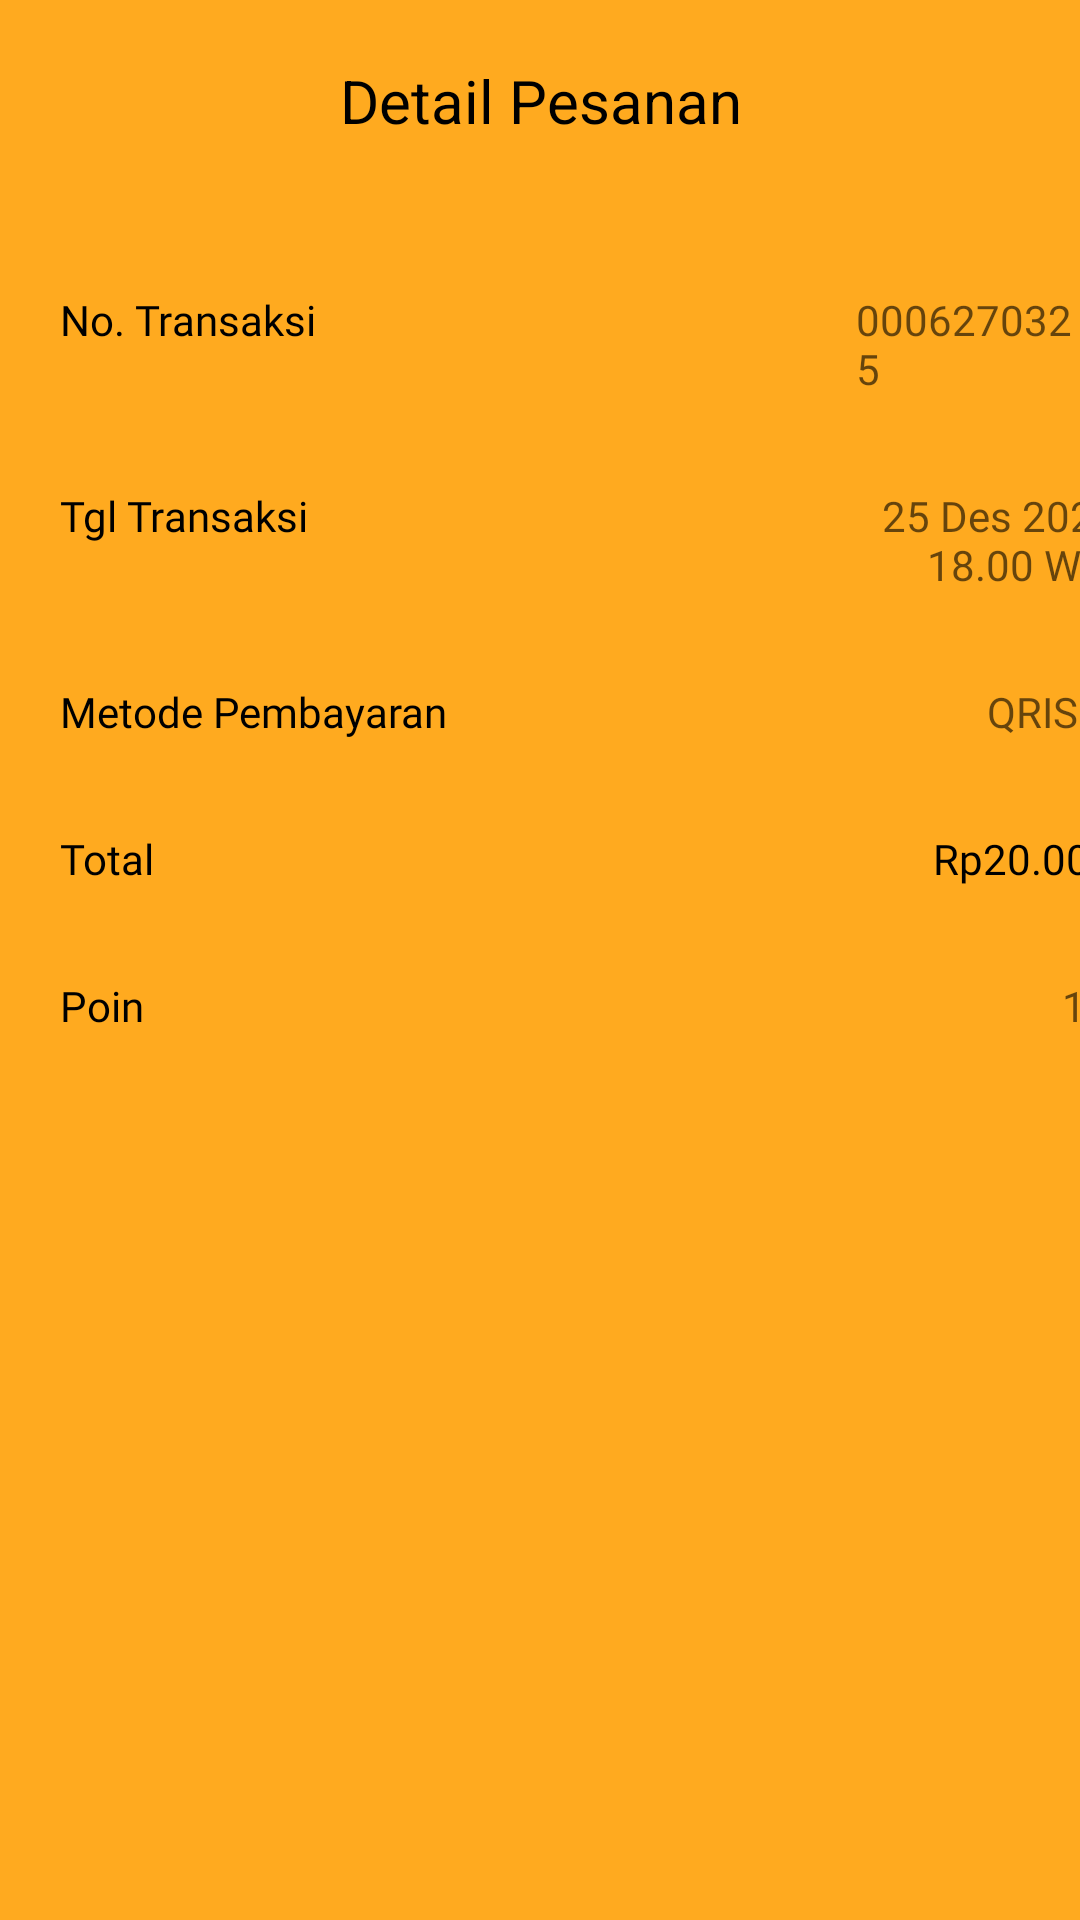

Android layout source for this screen:
<!-- AndroidManifest.xml: application theme Theme.GopetsNew -->
<!-- res/layout/bottomsheet_fragment.xml -->
<?xml version="1.0" encoding="utf-8"?>
<LinearLayout xmlns:android="http://schemas.android.com/apk/res/android"
    xmlns:app="http://schemas.android.com/apk/res-auto"
    android:orientation="vertical"
    android:layout_width="match_parent"
    android:layout_height="match_parent"
    android:background="@color/oren"
    >

    <TextView
        android:id="@+id/detpes"
        android:layout_width="match_parent"
        android:layout_height="wrap_content"
        android:layout_gravity="center"
        android:layout_margin="20dp"
        android:gravity="center"
        android:text="Detail Pesanan"
        android:textColor="@color/black"
        android:textSize="20dp"
        />

    <LinearLayout
        android:id="@+id/linelay1"
        android:layout_width="wrap_content"
        android:layout_height="wrap_content"
        android:orientation="horizontal"
        android:layout_marginTop="30dp"
        >

        <TextView
            android:layout_width="wrap_content"
            android:layout_height="wrap_content"
            android:layout_marginLeft="20dp"
            android:text="No. Transaksi"
            android:textColor="@color/black"
            android:fontFamily="@font/interregular"
            />

        <TextView
            android:layout_width="wrap_content"
            android:layout_height="wrap_content"
            android:layout_marginLeft="180dp"
            android:hint="0006270325"
            android:textColor="@color/black"
            android:fontFamily="@font/interregular"
            />

    </LinearLayout>

    <LinearLayout
        android:id="@+id/linelay2"
        android:layout_width="wrap_content"
        android:layout_height="wrap_content"
        android:orientation="horizontal"
        android:layout_marginTop="30dp"
        >

        <TextView
            android:layout_width="wrap_content"
            android:layout_height="wrap_content"
            android:layout_marginLeft="20dp"
            android:text="Tgl Transaksi"
            android:textColor="@color/black"
            android:fontFamily="@font/interregular"
            />

        <TextView
            android:layout_width="100dp"
            android:layout_height="wrap_content"
            android:layout_marginLeft="170dp"
            android:hint="25 Des 2023 18.00 WIB"
            android:gravity="right"
            android:inputType="textMultiLine"
            android:textColor="@color/black"
            android:fontFamily="@font/interregular"
            />

    </LinearLayout>

    <LinearLayout
        android:id="@+id/linelay3"
        android:layout_width="wrap_content"
        android:layout_height="wrap_content"
        android:orientation="horizontal"
        android:layout_marginTop="30dp"
        >

        <TextView
            android:layout_width="wrap_content"
            android:layout_height="wrap_content"
            android:layout_marginLeft="20dp"
            android:text="Metode Pembayaran"
            android:textColor="@color/black"
            android:fontFamily="@font/interregular"
            />

        <TextView
            android:layout_width="wrap_content"
            android:layout_height="wrap_content"
            android:layout_marginLeft="180dp"
            android:hint="QRIS"
            android:textColor="@color/black"
            android:fontFamily="@font/interregular"
            />

    </LinearLayout>

    <LinearLayout
        android:id="@+id/linelay4"
        android:layout_width="wrap_content"
        android:layout_height="wrap_content"
        android:orientation="horizontal"
        android:layout_marginTop="30dp"
        >

        <TextView
            android:layout_width="wrap_content"
            android:layout_height="wrap_content"
            android:layout_marginLeft="20dp"
            android:text="Total"
            android:textColor="@color/black"
            android:fontFamily="@font/interregular"
            />

        <TextView
            android:layout_width="100dp"
            android:layout_height="wrap_content"
            android:layout_marginLeft="220dp"
            android:text="Rp20.000"
            android:gravity="right"
            android:textColor="@color/black"
            android:fontFamily="@font/interregular"
            />

    </LinearLayout>

    <LinearLayout
        android:id="@+id/linelay5"
        android:layout_width="wrap_content"
        android:layout_height="wrap_content"
        android:orientation="horizontal"
        android:layout_marginTop="30dp"
        android:layout_marginBottom="100dp"
        >

        <TextView
            android:layout_width="wrap_content"
            android:layout_height="wrap_content"
            android:layout_marginLeft="20dp"
            android:text="Poin"
            android:textColor="@color/black"
            android:fontFamily="@font/interregular"
            />

        <TextView
            android:layout_width="100dp"
            android:layout_height="wrap_content"
            android:layout_marginLeft="230dp"
            android:hint="197"
            android:gravity="right"
            android:textColor="@color/black"
            android:fontFamily="@font/interregular"
            />

    </LinearLayout>




</LinearLayout>
<!-- resources referenced by this layout -->
<resources>
  <color name="black">#FF000000</color>
  <color name="oren">#FFAA1F</color>
  <style name="Theme.GopetsNew" parent="Theme.AppCompat.Light.NoActionBar">
          
          <item name="colorPrimary">@color/purple_500</item>
          <item name="colorPrimaryVariant">@color/purple_700</item>
          <item name="colorOnPrimary">@color/white</item>
          
          <item name="colorSecondary">@color/teal_200</item>
          <item name="colorSecondaryVariant">@color/teal_700</item>
          <item name="colorOnSecondary">@color/black</item>
          
          <item name="android:statusBarColor">?attr/colorPrimaryVariant</item>
          
      </style>
  <color name="purple_500">#FF6200EE</color>
  <color name="purple_700">#FF3700B3</color>
  <color name="white">#FFFFFFFF</color>
  <color name="teal_200">#FF03DAC5</color>
  <color name="teal_700">#FF018786</color>
</resources>
